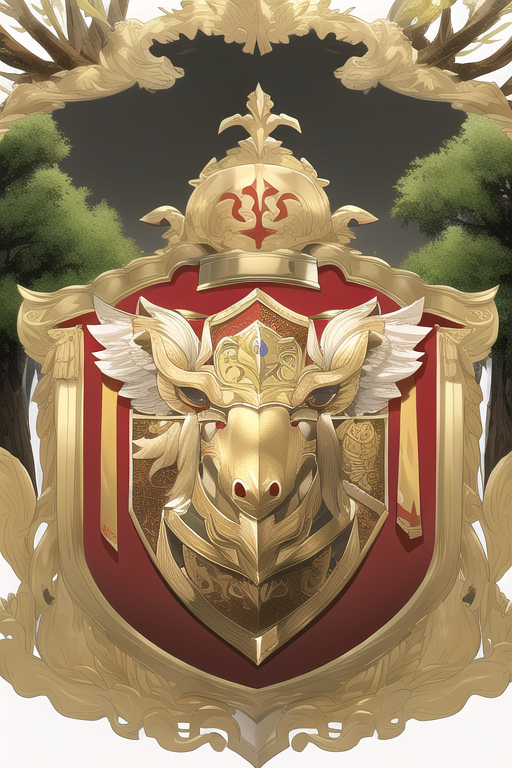
Generation parameters embedded in this image by NovelAI (PNG 'Description' and 'Comment' text chunks):
masterpiece, best quality, Orcish {coat of arms}, gold and red, metallic, golden engraved boar heads, silver engraved mangrove trees
{"steps":28,"sampler":"k_euler_ancestral","seed":761753710,"strength":0.69,"noise":0.667,"scale":11.0,"uc":"nsfw, lowres, bad anatomy, bad hands, text, error, missing fingers, extra digit, fewer digits, cropped, worst quality, low quality, normal quality, jpeg artifacts, signature, watermark, username, blurry"}